Run: headless pygame with SDL's dummy video driver; simulated clock (each Clock.tick advances the game by its frame time, no real sleeping); random seed 0; keys injected as events and as key.get_pressed() state; no mouse input.
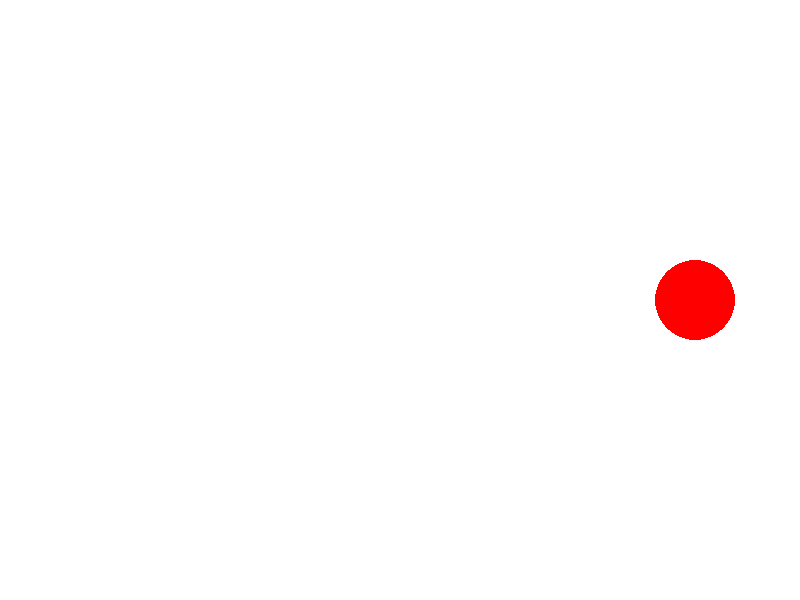
Frame 1 of 4 · flips 1–60 · no input
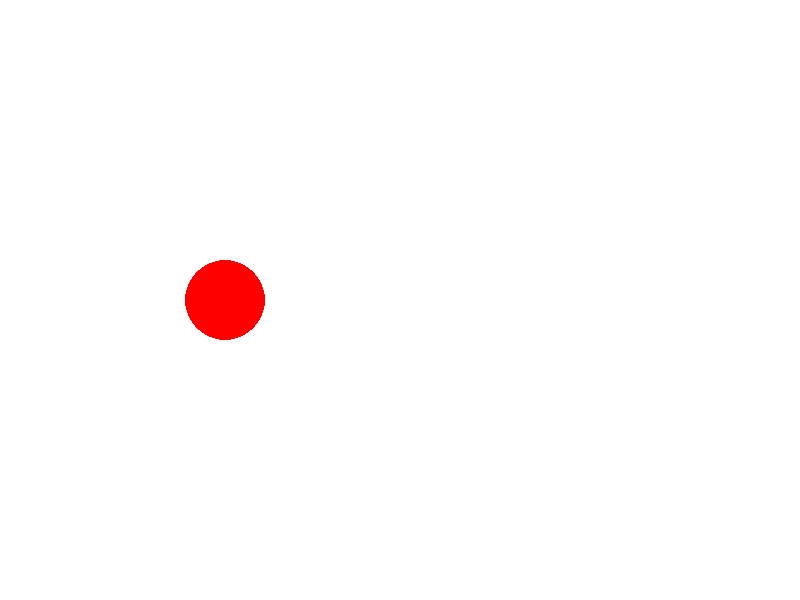
Frame 2 of 4 · flips 61–180 · tapped SPACE, RETURN · held RIGHT (→), D
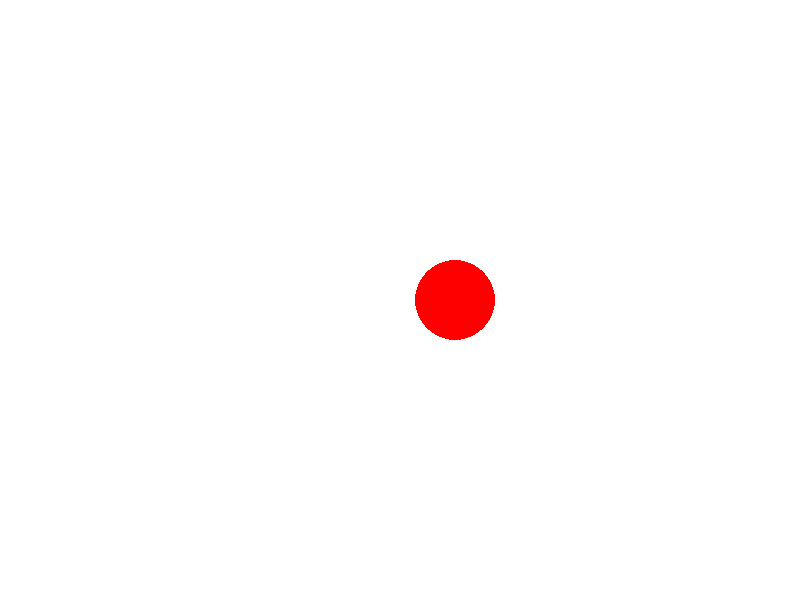
Frame 3 of 4 · flips 181–300 · held DOWN (↓), S
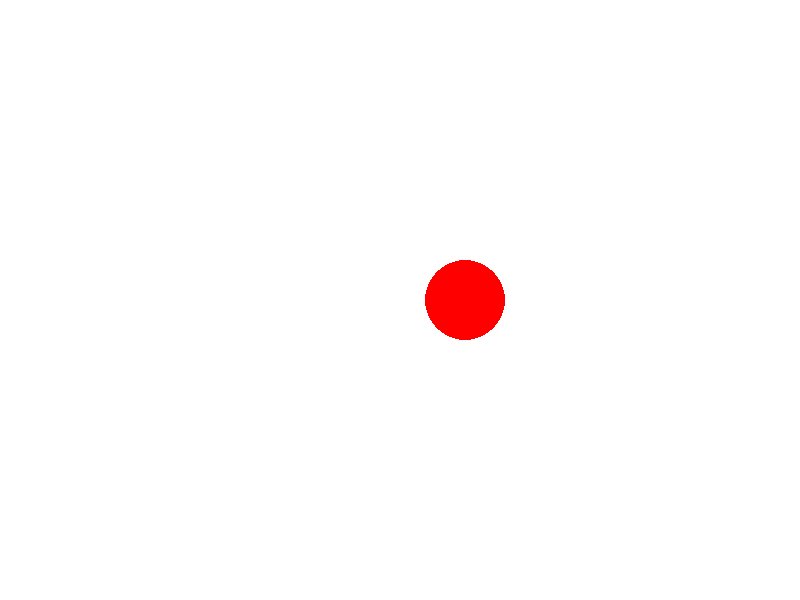
Frame 4 of 4 · flips 301–420 · held LEFT (←), A, UP (↑), W

The pygame program that drew these frames:

import pygame

# 色を定義 (RGB形式)
RED = (255, 0, 0)
GREEN = (0, 255, 0)
BLUE = (0, 0, 255)

# Pygameを初期化
pygame.init()
# 画面のサイズを設定
screen = pygame.display.set_mode((800, 600))
# クロックオブジェクトを作成 (フレームレート制御に使用)
clock = pygame.time.Clock()

# 円の初期位置と半径、速度を設定
x = screen.get_width() / 2  # 画面の幅の中央
y = screen.get_height() / 2  # 画面の高さの中央
radius = 40  # 円の半径
speed = 5  # 移動速度

# メインループのフラグ
running = True
while running:
    # イベントを処理
    for event in pygame.event.get():
        # 終了イベントが発生した場合、ループを終了
        if event.type == pygame.QUIT:
            running = False

    # 画面を白で塗りつぶす
    screen.fill((255, 255, 255))
    
    # 円を描画 (色は赤、位置は(x, y)、半径はradius)
    pygame.draw.circle(screen, RED, (x, y), radius)
    
    # 画面の端に到達した場合、速度の方向を反転
    if x + radius >= screen.get_width() or x - radius <= 0:
        speed = -speed
    
    # x座標を更新 (円を移動)
    x += speed

    # 画面を更新
    pygame.display.flip()
    
    # フレームレートを制御 (1秒間に120フレーム)
    clock.tick(120)
    
# Pygameを終了
pygame.quit()
